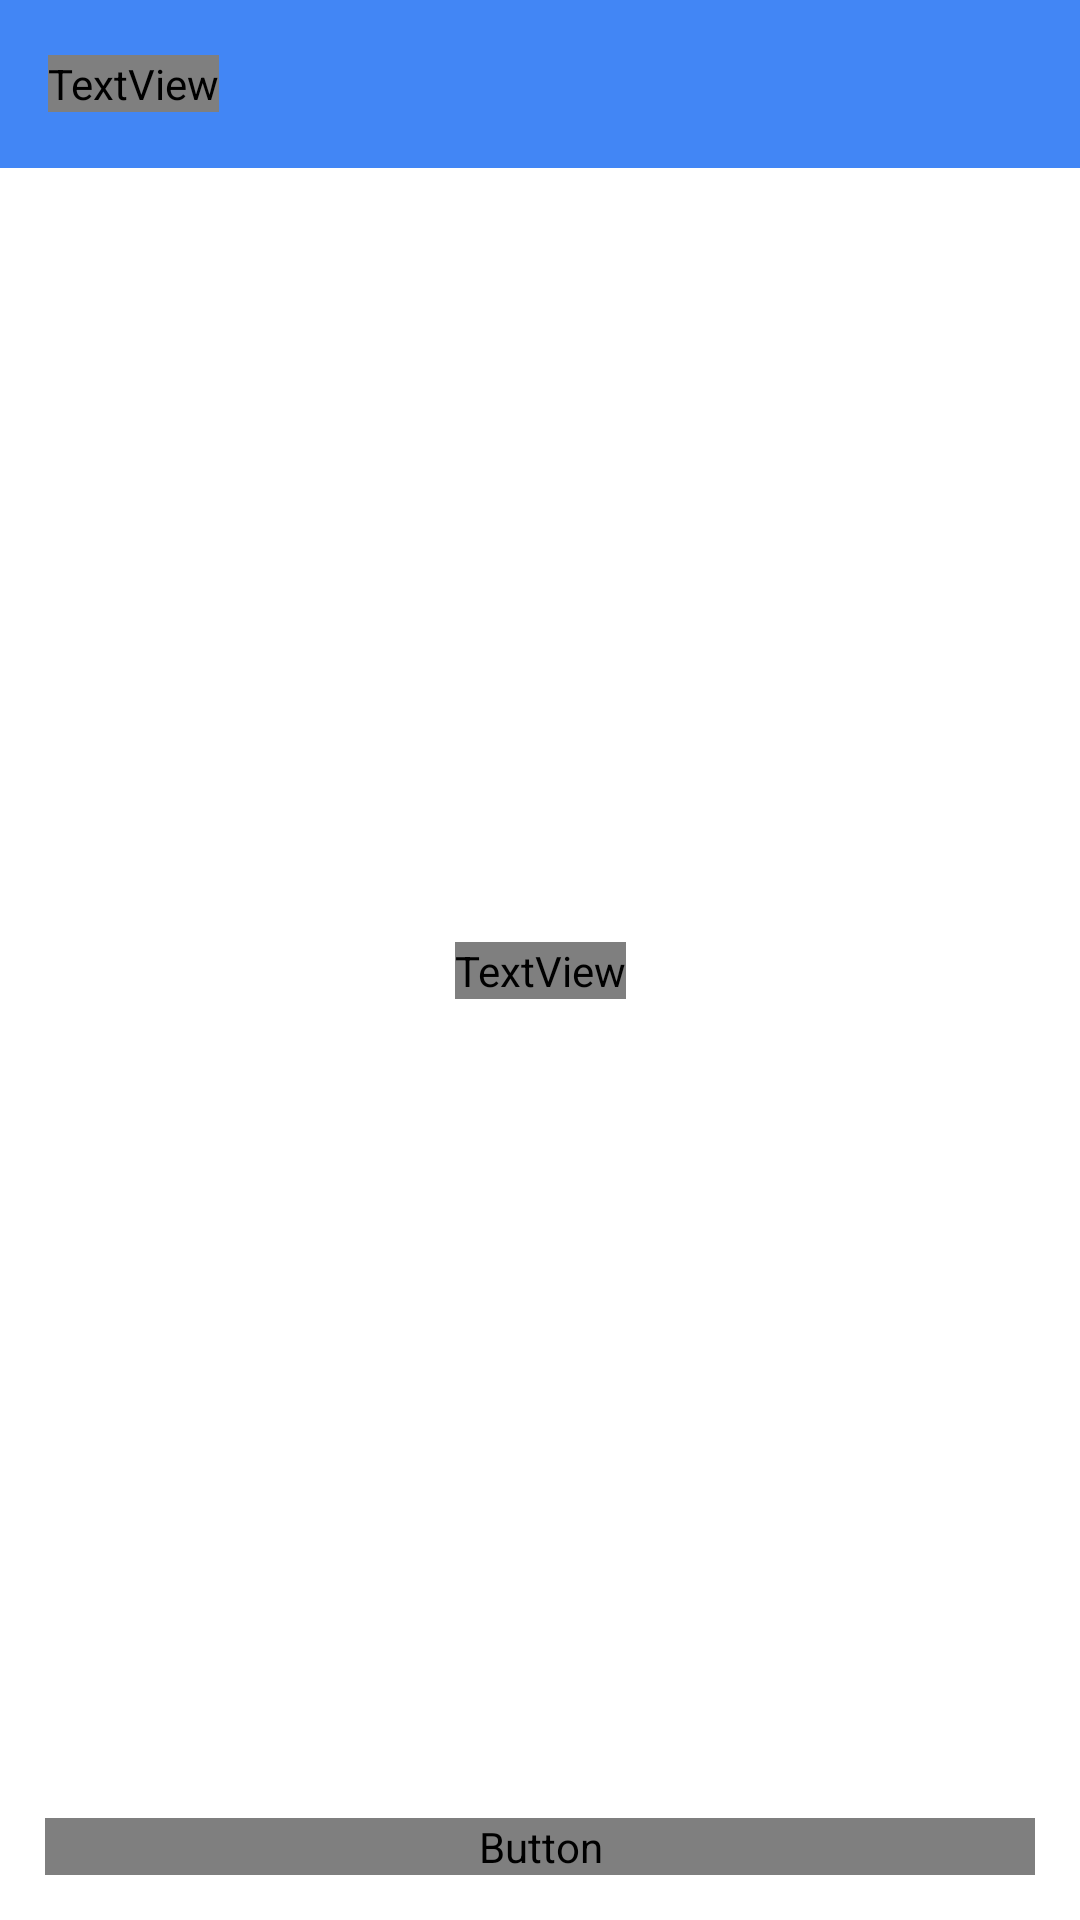

Here is an Android app screen rendered from its layout file. Give the layout XML and the strings, colors and styles it references.
<!-- AndroidManifest.xml: application theme Theme.ITask -->
<!-- res/layout/activity_task.xml -->
<?xml version="1.0" encoding="utf-8"?>
<androidx.constraintlayout.widget.ConstraintLayout xmlns:android="http://schemas.android.com/apk/res/android"
    xmlns:app="http://schemas.android.com/apk/res-auto"
    xmlns:tools="http://schemas.android.com/tools"
    android:layout_width="match_parent"
    android:layout_height="match_parent"
    tools:context=".Activity_SelfTasks">

    <Toolbar
        android:id="@+id/toolBar"
        android:layout_width="match_parent"
        android:layout_height="wrap_content"
        android:background="@color/status_bar_color"
        app:layout_constraintStart_toStartOf="parent"
        app:layout_constraintTop_toTopOf="parent">

        <TextView
            android:id="@+id/tvBackFunction"
            android:layout_width="wrap_content"
            android:layout_height="wrap_content"
            android:layout_marginLeft="15dp"
            android:drawableLeft="@drawable/icon_arrow_back"
            android:fontFamily="@font/averta"
            android:text="My Tasks"
            android:textColor="@color/white"
            android:textSize="18dp"
            android:textStyle="bold"
            app:layout_constraintStart_toStartOf="parent"
            app:layout_constraintTop_toBottomOf="@id/id_top_LL" />


        <ImageButton
            android:id="@+id/id_search"
            android:layout_width="wrap_content"
            android:layout_height="wrap_content"
            android:layout_gravity="right"
            android:layout_marginRight="45px"
            android:background="@color/transparent"
            android:src="@drawable/icon_more_vert" />
    </Toolbar>

    <androidx.recyclerview.widget.RecyclerView
        android:id="@+id/rView_User_Tasks"
        android:layout_width="0dp"
        android:layout_height="0dp"
        android:paddingTop="5dp"
        app:layout_constraintBottom_toTopOf="@id/btnAddTask"
        app:layout_constraintEnd_toEndOf="parent"
        app:layout_constraintStart_toStartOf="parent"
        app:layout_constraintTop_toBottomOf="@+id/toolBar" />


    <TextView
        android:id="@+id/tvNoData"
        android:layout_width="wrap_content"
        android:layout_height="wrap_content"
        android:fontFamily="@font/averta"
        android:textColor="@color/text_color"
        android:textSize="18sp"
        app:layout_constraintBottom_toBottomOf="@+id/rView_User_Tasks"
        app:layout_constraintEnd_toEndOf="parent"
        app:layout_constraintStart_toStartOf="parent"
        app:layout_constraintTop_toBottomOf="@+id/toolBar" />



    <Button
        android:id="@+id/btnAddTask"
        android:layout_width="match_parent"
        android:layout_height="wrap_content"
        android:layout_gravity="center"
        android:layout_margin="15dp"
        android:background="@drawable/create_task_bg"
        android:fontFamily="@font/averta"
        android:text="Add Task"
        android:textAllCaps="false"
        android:textColor="@color/white"
        android:textSize="18sp"
        app:layout_constraintBottom_toBottomOf="parent"
        app:layout_constraintEnd_toEndOf="parent"
        app:layout_constraintStart_toStartOf="parent"
        app:layout_constraintTop_toBottomOf="@id/rView_User_Tasks" />


    <TextView
        android:id="@+id/sampleTV"
        android:layout_width="wrap_content"
        android:layout_height="wrap_content"
        app:layout_constraintBottom_toBottomOf="parent"
        app:layout_constraintEnd_toEndOf="parent"
        app:layout_constraintStart_toStartOf="parent"
        app:layout_constraintTop_toTopOf="parent" />


</androidx.constraintlayout.widget.ConstraintLayout>
<!-- resources referenced by this layout -->
<resources>
  <color name="status_bar_color">@color/themeColor</color>
  <color name="text_color">@color/black</color>
  <color name="transparent">#00ffffff</color>
  <color name="white">#FFFFFFFF</color>
  <!-- drawable create_task_bg (drawable) -->
  <?xml version="1.0" encoding="utf-8"?>
  <selector xmlns:android="http://schemas.android.com/apk/res/android">
      <item android:state_enabled="false">
          <shape>
              <solid android:color="@color/black"/>
              <corners android:topLeftRadius="8dp"
                  android:topRightRadius="8dp"
                  android:bottomLeftRadius="8dp"
                  android:bottomRightRadius="8dp"
                  />
  
          </shape>
      </item>
      <item>
          <shape>
              <solid android:color="@color/themeColor"/>
              <corners android:topLeftRadius="8dp"
                  android:topRightRadius="8dp"
                  android:bottomLeftRadius="8dp"
                  android:bottomRightRadius="8dp"/>
          </shape>
      </item>
  </selector>
  <!-- drawable icon_arrow_back (drawable) -->
  <vector android:height="16dp" android:tint="#FFFFFF"
      android:viewportHeight="24" android:viewportWidth="24"
      android:width="16dp" xmlns:android="http://schemas.android.com/apk/res/android">
      <path android:fillColor="@android:color/white" android:pathData="M11.67,3.87L9.9,2.1 0,12l9.9,9.9 1.77,-1.77L3.54,12z"/>
  </vector>
  <style name="Theme.ITask" parent="Theme.MaterialComponents.DayNight.NoActionBar">
  
          
          <item name="colorPrimary">@color/themeColor</item>
          <item name="colorPrimaryVariant">@color/themeColor</item>
          <item name="colorOnPrimary">@color/white</item>
          
          <item name="colorSecondary">@color/teal_200</item>
          <item name="colorSecondaryVariant">@color/teal_700</item>
          <item name="colorOnSecondary">@color/white</item>
          
          <item name="android:statusBarColor" tools:targetApi="l">@color/status_bar_color</item>
          
  
  
  
  
  
      </style>
  <color name="themeColor">#4286f5</color>
  <color name="black">#FF000000</color>
  <color name="teal_200">#FF03DAC5</color>
  <color name="teal_700">#FF018786</color>
</resources>
